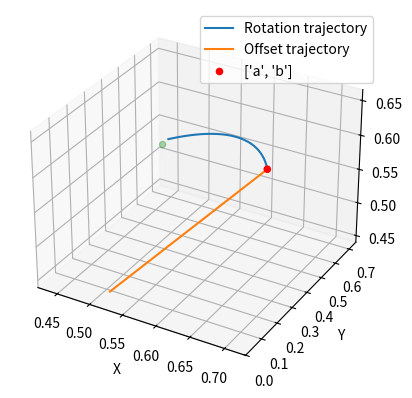

Write the Python code that produced this figure.
import numpy as np
import matplotlib.pyplot as plt
from mpl_toolkits.mplot3d import Axes3D

# 生成随机向量 a 和 b
a = np.random.rand(3)
b = np.random.rand(3)
print(a,b)
# 计算向量之间的夹角
theta = np.arccos(np.dot(a, b) / (np.linalg.norm(a) * np.linalg.norm(b)))
# print(a,b)

# 计算旋转轨迹
u = np.cross(a, b)
u /= np.linalg.norm(u)
rot_traj = np.array([a * np.cos(t * theta) + np.cross(u, a) * np.sin(t * theta) + u * np.dot(u, a) * (1 - np.cos(t * theta)) for t in np.linspace(0, 1, 100)])

# 计算偏移轨迹
offset_traj = np.array([a + np.dot(b - a, u) * u + np.linalg.norm(b - a) * np.sin(t * theta) * np.cross(u, b - a) / np.linalg.norm(np.cross(u, b - a)) for t in np.linspace(0, 1, 100)])

# 绘制图像
fig = plt.figure()
ax = fig.add_subplot(111, projection='3d')
ax.plot(rot_traj[:, 0], rot_traj[:, 1], rot_traj[:, 2], label='Rotation trajectory')
ax.plot(offset_traj[:, 0], offset_traj[:, 1], offset_traj[:, 2], label='Offset trajectory')
ax.scatter([a[0], b[0]], [a[1], b[1]], [a[2], b[2]], c=['r', 'g'], label=['a', 'b'])
ax.set_xlabel('X')
ax.set_ylabel('Y')
ax.set_zlabel('Z')
ax.legend()
plt.show()
